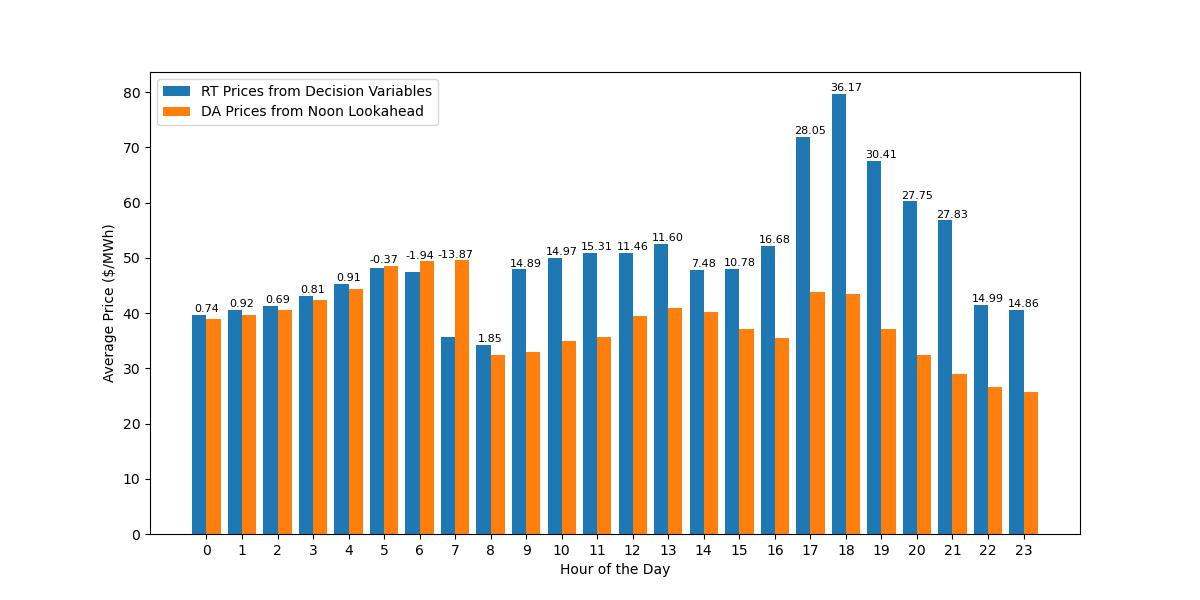

The file beside this chart, header and first rows:
DateTime, Decision Prices, Noon Lookahead Prices, Dec_minus_Look_price
2018-01-02 00:00:00, 49.64, 68.71, -19.07
2018-01-02 01:00:00, 49.64, 68.71, -19.07
2018-01-02 02:00:00, 49.64, 68.71, -19.07
2018-01-02 03:00:00, 59.18, 68.71, -9.534
2018-01-02 04:00:00, 68.71, 68.71, 0.0
2018-01-02 05:00:00, 68.71, 95.1, -26.39
2018-01-02 06:00:00, 68.71, 95.1, -26.39
2018-01-02 07:00:00, 68.71, 95.1, -26.39
2018-01-02 08:00:00, 95.1, 95.1, 1.4210854715202004e-14
2018-01-02 09:00:00, 5000, 95.1, 4905
2018-01-02 10:00:00, 5000, 95.1, 4905
2018-01-02 11:00:00, 5000, 81.91, 4918
2018-01-02 12:00:00, 5000, 81.91, 4918
2018-01-02 13:00:00, 5000, 68.71, 4931
2018-01-02 14:00:00, 3612, 68.71, 3544
2018-01-02 15:00:00, 4306, 68.71, 4238
2018-01-02 16:00:00, 5000, 95.1, 4905
2018-01-02 17:00:00, 5000, 95.1, 4905
2018-01-02 18:00:00, 5000, 95.1, 4905
2018-01-02 19:00:00, 5000, 95.1, 4905
2018-01-02 20:00:00, 5000, 95.1, 4905
2018-01-02 21:00:00, 5000, 95.1, 4905
2018-01-02 22:00:00, 47.28, 68.71, -21.43
2018-01-02 23:00:00, 43.68, 55.87, -12.2
2018-01-03 00:00:00, 36.85, 36.85, 0.0
2018-01-03 01:00:00, 36.85, 36.85, 0.0
2018-01-03 02:00:00, 36.85, 36.85, 0.0
2018-01-03 03:00:00, 36.85, 36.85, 0.0
2018-01-03 04:00:00, 36.85, 36.85, 0.0
2018-01-03 05:00:00, 36.85, 36.85, 0.0
2018-01-03 06:00:00, 36.85, 36.85, 0.0
2018-01-03 07:00:00, 36.89, 36.85, 0.04318
2018-01-03 08:00:00, 36.89, 36.85, 0.04318
2018-01-03 09:00:00, 36.85, 36.85, 0.0
2018-01-03 10:00:00, 36.89, 36.85, 0.04318
2018-01-03 11:00:00, 36.89, 36.85, 0.04318
2018-01-03 12:00:00, 36.85, 36.85, 0.0
2018-01-03 13:00:00, 36.85, 36.85, 0.0
2018-01-03 14:00:00, 36.85, 36.85, 0.0
2018-01-03 15:00:00, 0.1, 36.85, -36.75
2018-01-03 16:00:00, 52.78, 36.85, 15.93
2018-01-03 17:00:00, 68.71, 61.58, 7.134
2018-01-03 18:00:00, 68.71, 68.71, 1.4210854715202004e-14
2018-01-03 19:00:00, 68.71, 151.8, -83.12
2018-01-03 20:00:00, 68.71, 65.14, 3.567
2018-01-03 21:00:00, 68.71, 61.58, 7.134
2018-01-03 22:00:00, 68.71, 61.58, 7.134
2018-01-03 23:00:00, 68.71, 51.01, 17.71
2018-01-04 00:00:00, 68.71, 68.71, 0.0
2018-01-04 01:00:00, 68.71, 68.71, 0.0
2018-01-04 02:00:00, 68.71, 68.71, 0.0
2018-01-04 03:00:00, 68.71, 68.71, 0.0
2018-01-04 04:00:00, 68.71, 68.71, 0.0
2018-01-04 05:00:00, 66.55, 68.71, -2.159
2018-01-04 06:00:00, 68.71, 68.71, 0.0
2018-01-04 07:00:00, 59.18, 68.71, -9.531
2018-01-04 08:00:00, 36.85, 36.85, 0.0
2018-01-04 09:00:00, 32.49, 33.03, -0.5471
2018-01-04 10:00:00, 32.18, 33.03, -0.8539
2018-01-04 11:00:00, 34.91, 33.03, 1.875
... 8,602 more rows
